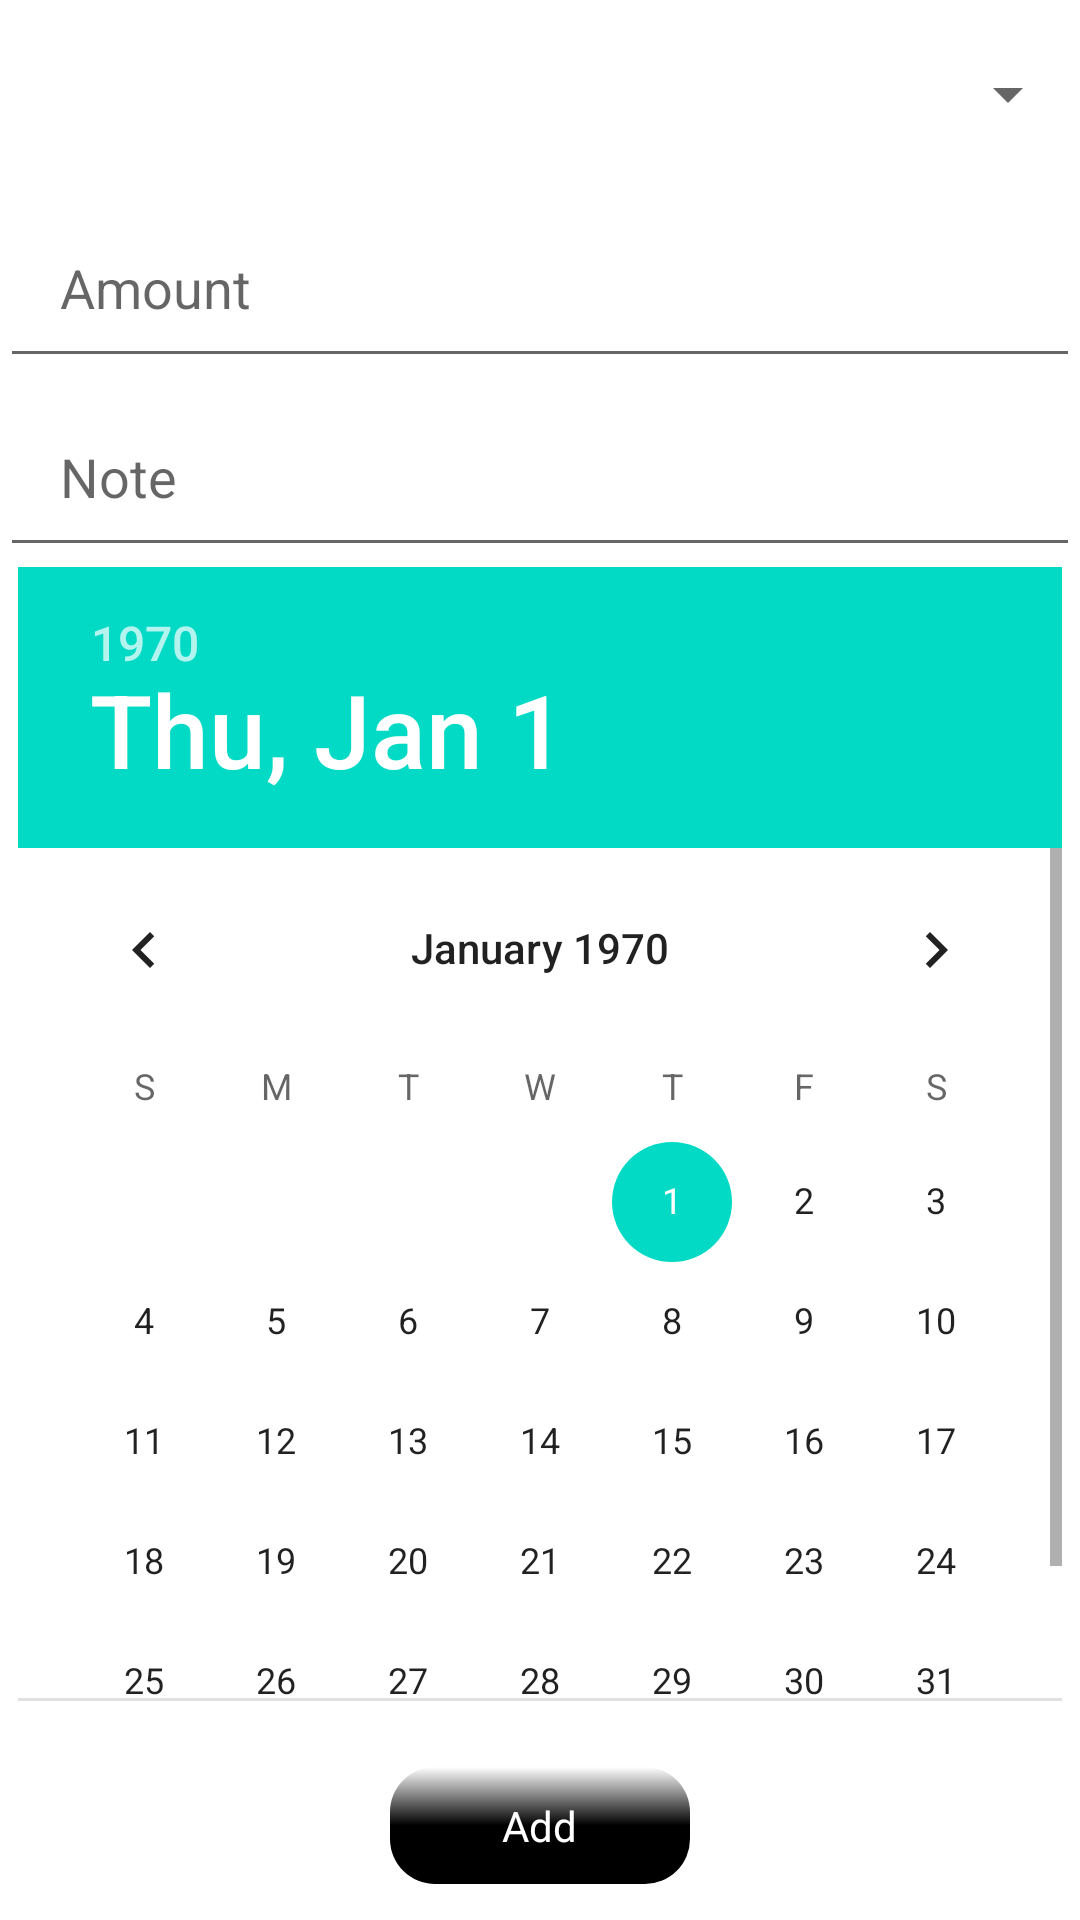

Produce the Android XML layout that renders to this screen, including the resource entries it uses.
<!-- AndroidManifest.xml: fallback theme Theme.MaterialComponents.DayNight.NoActionBar -->
<!-- res/layout/activity_add_expenses.xml -->
<?xml version="1.0" encoding="utf-8"?>
<androidx.constraintlayout.widget.ConstraintLayout xmlns:android="http://schemas.android.com/apk/res/android"
    xmlns:app="http://schemas.android.com/apk/res-auto"
    xmlns:tools="http://schemas.android.com/tools"
    android:layout_width="match_parent"
    android:layout_height="match_parent"
    tools:context=".Activities.AddExpenses">

    <LinearLayout
        android:layout_width="match_parent"
        android:layout_height="match_parent"
        android:orientation="vertical"
        android:weightSum="10">
        <Spinner
            android:id="@+id/spinner"
            android:layout_width="match_parent"
            android:layout_height="0dp"
            android:layout_weight="1"/>
        <EditText
            android:layout_width="match_parent"
            android:layout_height="0dp"
            android:layout_weight="1"
            android:id="@+id/amount"
            android:inputType="numberDecimal"
            android:paddingLeft="20dp"
            android:hint="Amount">

        </EditText>
        <EditText
            android:layout_width="match_parent"
            android:layout_height="0dp"
            android:layout_weight="1"
            android:id="@+id/note"
            android:inputType="text"
            android:paddingLeft="20dp"
            android:hint="Note">

        </EditText>
        <LinearLayout
            android:layout_width="match_parent"
            android:layout_height="0dp"
            android:gravity="center"
            android:layout_weight="6">
            <DatePicker
                android:layout_width="wrap_content"
                android:id="@+id/datePicker"
                android:layout_height="wrap_content"
                >

            </DatePicker>
        </LinearLayout>

        <LinearLayout
            android:layout_width="match_parent"
            android:layout_height="0dp"
            android:layout_marginTop="10dp"
            android:layout_weight="1"
            android:gravity="center">

            <LinearLayout
                android:id="@+id/btn_add_expenses"
                android:layout_width="100dp"
                android:layout_height="wrap_content"
                android:background="@drawable/primary_button_layout"
                android:gravity="center"
                android:orientation="vertical"
                android:padding="10dp"
                android:paddingLeft="30dp"
                android:paddingRight="30dp">

                <TextView
                    android:layout_width="wrap_content"
                    android:layout_height="wrap_content"
                    android:text="@string/btn_addExpenses"
                    android:textColor="@color/white">

                </TextView>
            </LinearLayout>
        </LinearLayout>


    </LinearLayout>

</androidx.constraintlayout.widget.ConstraintLayout>
<!-- resources referenced by this layout -->
<resources>
  <color name="white">#FFFFFFFF</color>
  <!-- drawable primary_button_layout (drawable) -->
  <?xml version="1.0" encoding="utf-8"?>
  <shape xmlns:android="http://schemas.android.com/apk/res/android"
      android:shape="rectangle">
      <solid android:color="@color/black" />
      <corners android:radius="15dp" />
      <gradient
          android:startColor="@color/white"
          android:centerColor="@color/black"
          android:endColor="@color/black"
          android:type="linear"
          android:angle="270"/>
  
  </shape>
  <string name="btn_addExpenses">Add</string>
  <color name="black">#FF000000</color>
</resources>
